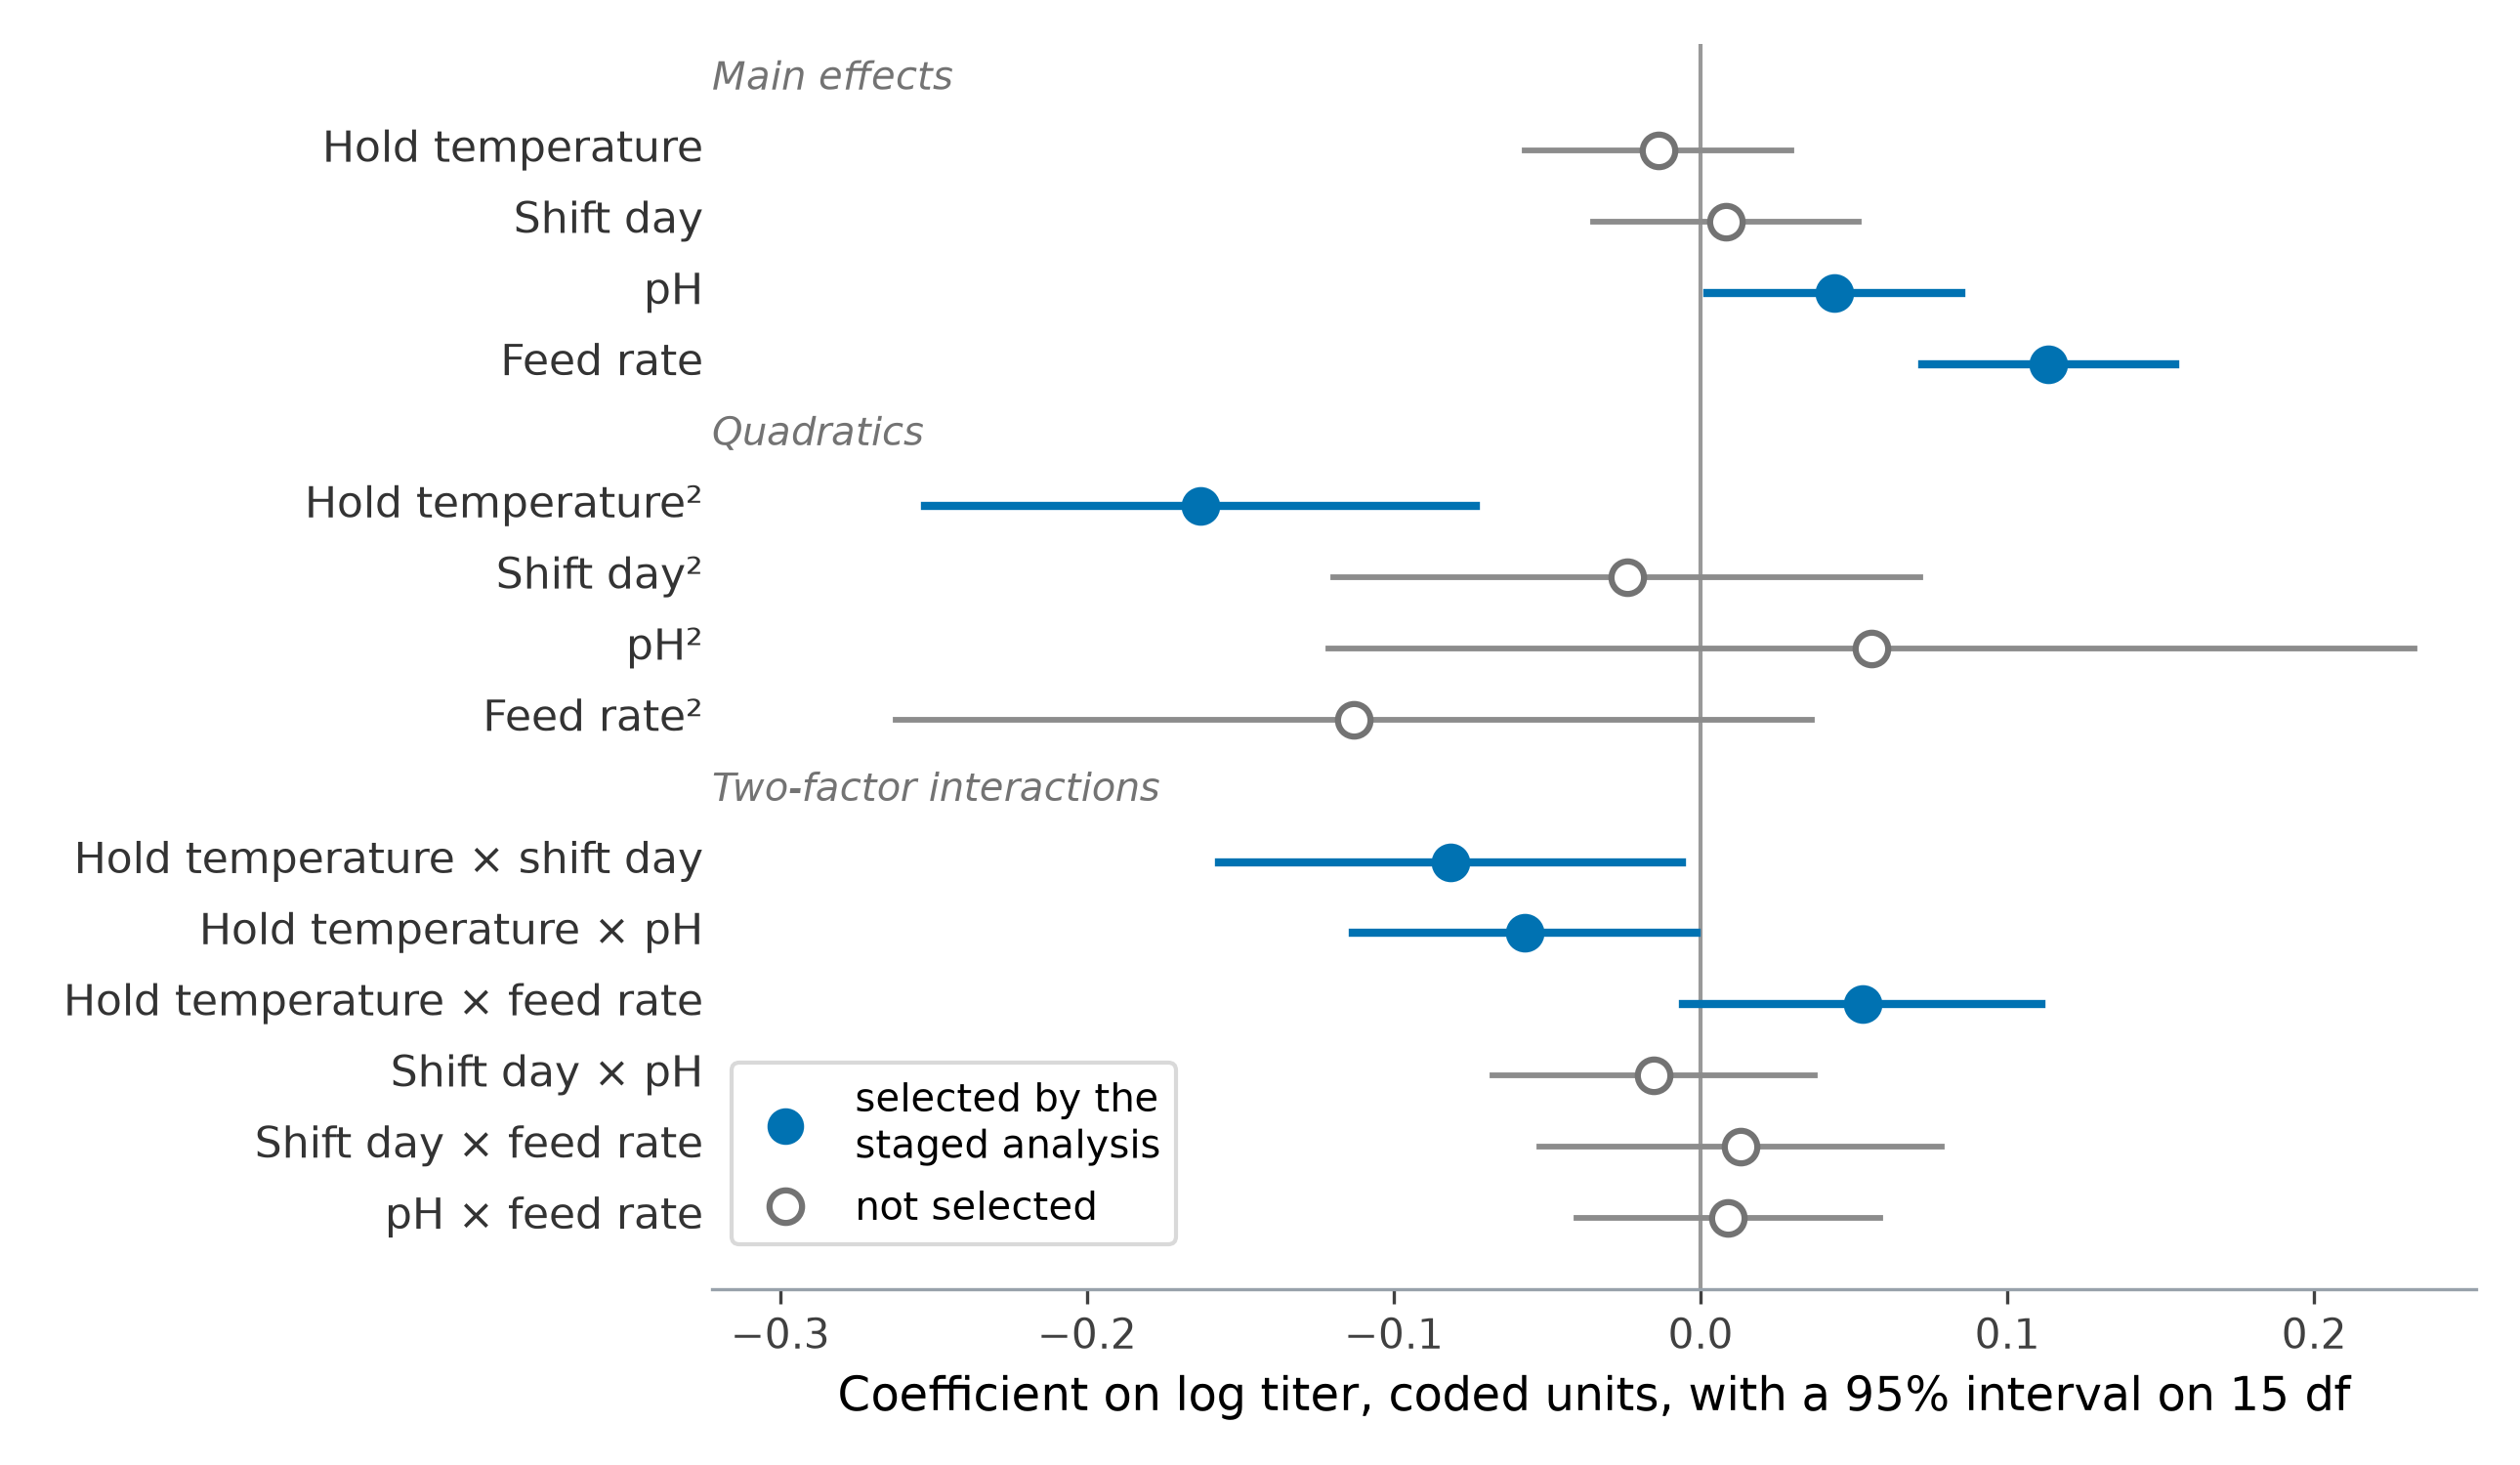

Python code for this plot:
"""The full second-order model fitted in one step, for the worked OMARS study.

At thirty runs the fifteen-term model can be fitted directly: an intercept, four main effects,
four quadratics and six two-factor interactions, on log titer with the cassette shift removed.
Each coefficient is drawn with its 95% confidence interval on the fifteen residual degrees of
freedom. The terms the staged analysis selects are filled; the rest are hollow. The script
checks that the selected terms are the ones whose intervals exclude zero plus the
hold-temperature by feed-rate interaction, which is what the chapter says.

Every number comes from omars_worked_study_common.py, which reproduces the chapter's study and
checks it against the values the chapter prints.

Reproducible; run from this directory to write the PNG alongside it.
"""
import itertools

import matplotlib.pyplot as plt
import numpy as np
from scipy import stats

from omars_worked_study_common import BLUE, LABELS, NAMES, SPINE, VERMILION, model_matrix, study

S = study()
plan, C, result = S["plan"], S["C"], S["result"]

terms = [("m", j) for j in range(4)] + [("q", j) for j in range(4)]
terms += [("i", pair) for pair in itertools.combinations(range(4), 2)]
def lower(label):
    return label if label == "pH" else label.lower()


labels = [LABELS[NAMES[j]] if k == "m" else f"{LABELS[NAMES[j]]}²" if k == "q"
          else f"{LABELS[NAMES[j[0]]]} × {lower(LABELS[NAMES[j[1]]])}" for k, j in terms]
tags = [NAMES[j] if k == "m" else f"{NAMES[j]}^2" if k == "q" else f"{NAMES[j[0]]}:{NAMES[j[1]]}"
        for k, j in terms]

X = model_matrix(terms, C)
y = plan["log_titer_adj"].to_numpy()
beta = np.linalg.lstsq(X, y, rcond=None)[0]
df = len(y) - X.shape[1]
sigma2 = ((y - X @ beta) @ (y - X @ beta)) / df
se = np.sqrt(sigma2 * np.diag(np.linalg.inv(X.T @ X)))
half = stats.t.ppf(0.975, df) * se
coef, half, se = beta[1:], half[1:], se[1:]          # drop the intercept

selected = set(result.active_main_effects) | set(result.active_quadratics) | set(result.active_interactions)
significant = {t for t, c, h in zip(tags, coef, half) if abs(c) > h}
print(f"{df} residual df; significant at 5%: {sorted(significant)}; staged analysis: {sorted(selected)}")
# The chapter says the staged analysis selects every term significant here, plus the
# hold-temperature by feed-rate interaction, which pooling gives the extra power to admit.
if significant != selected - {"hold_temp:feed_rate"} or "hold_temp:feed_rate" not in selected:
    msg = "the one-step fit and the staged analysis no longer differ in the way the chapter states"
    raise AssertionError(msg)

fig, ax = plt.subplots(figsize=(8.6, 5.0))
ypos = np.array([15, 14, 13, 12, 10, 9, 8, 7, 5, 4, 3, 2, 1, 0], float)   # gaps between groups

ax.axvline(0, color="0.6", lw=1.0, zorder=1)
for y_i, c, h, t in zip(ypos, coef, half, tags):
    filled = t in selected
    ax.plot([c - h, c + h], [y_i, y_i], color=BLUE if filled else "0.55", lw=2.0 if filled else 1.4, zorder=2)
    ax.plot([c], [y_i], "o", ms=8, color=BLUE if filled else "white", mec=BLUE if filled else "0.45",
            mew=1.5, zorder=3)
for y_i, label in zip(ypos, labels):
    ax.text(-0.005, y_i, label, ha="right", va="center", fontsize=10.5, color="0.2",
            transform=ax.get_yaxis_transform())
for y_gap, title in ((16.0, "Main effects"), (11.0, "Quadratics"), (6.0, "Two-factor interactions")):
    ax.text(0.0, y_gap, title, ha="left", va="center", fontsize=9.5, color="0.45",
            transform=ax.get_yaxis_transform(), style="italic")

ax.set_yticks([])
ax.set_ylim(-1.0, 16.5)
pad = 0.02                                              # every interval inside, with room for the legend
ax.set_xlim(min(coef - half) - 3 * pad, max(coef + half) + pad)
ax.set_xlabel(f"Coefficient on log titer, coded units, with a 95% interval on {df} df", fontsize=11.5)
ax.plot([], [], "o", color=BLUE, ms=8, label="selected by the\nstaged analysis")
ax.plot([], [], "o", color="white", mec="0.45", mew=1.5, ms=8, label="not selected")
ax.legend(loc="lower left", bbox_to_anchor=(0.0, 0.02), fontsize=9.5, frameon=True, facecolor="white",
          edgecolor="0.85", framealpha=1.0)
for side in ("top", "right", "left"):
    ax.spines[side].set_visible(False)
ax.spines["bottom"].set_color(SPINE)
ax.tick_params(colors="0.25", labelsize=10)

fig.tight_layout()
fig.savefig("omars-worked-study-effects.png", dpi=300, facecolor="w", edgecolor="w",
            format=None, transparent=True)
print("saved figure")
